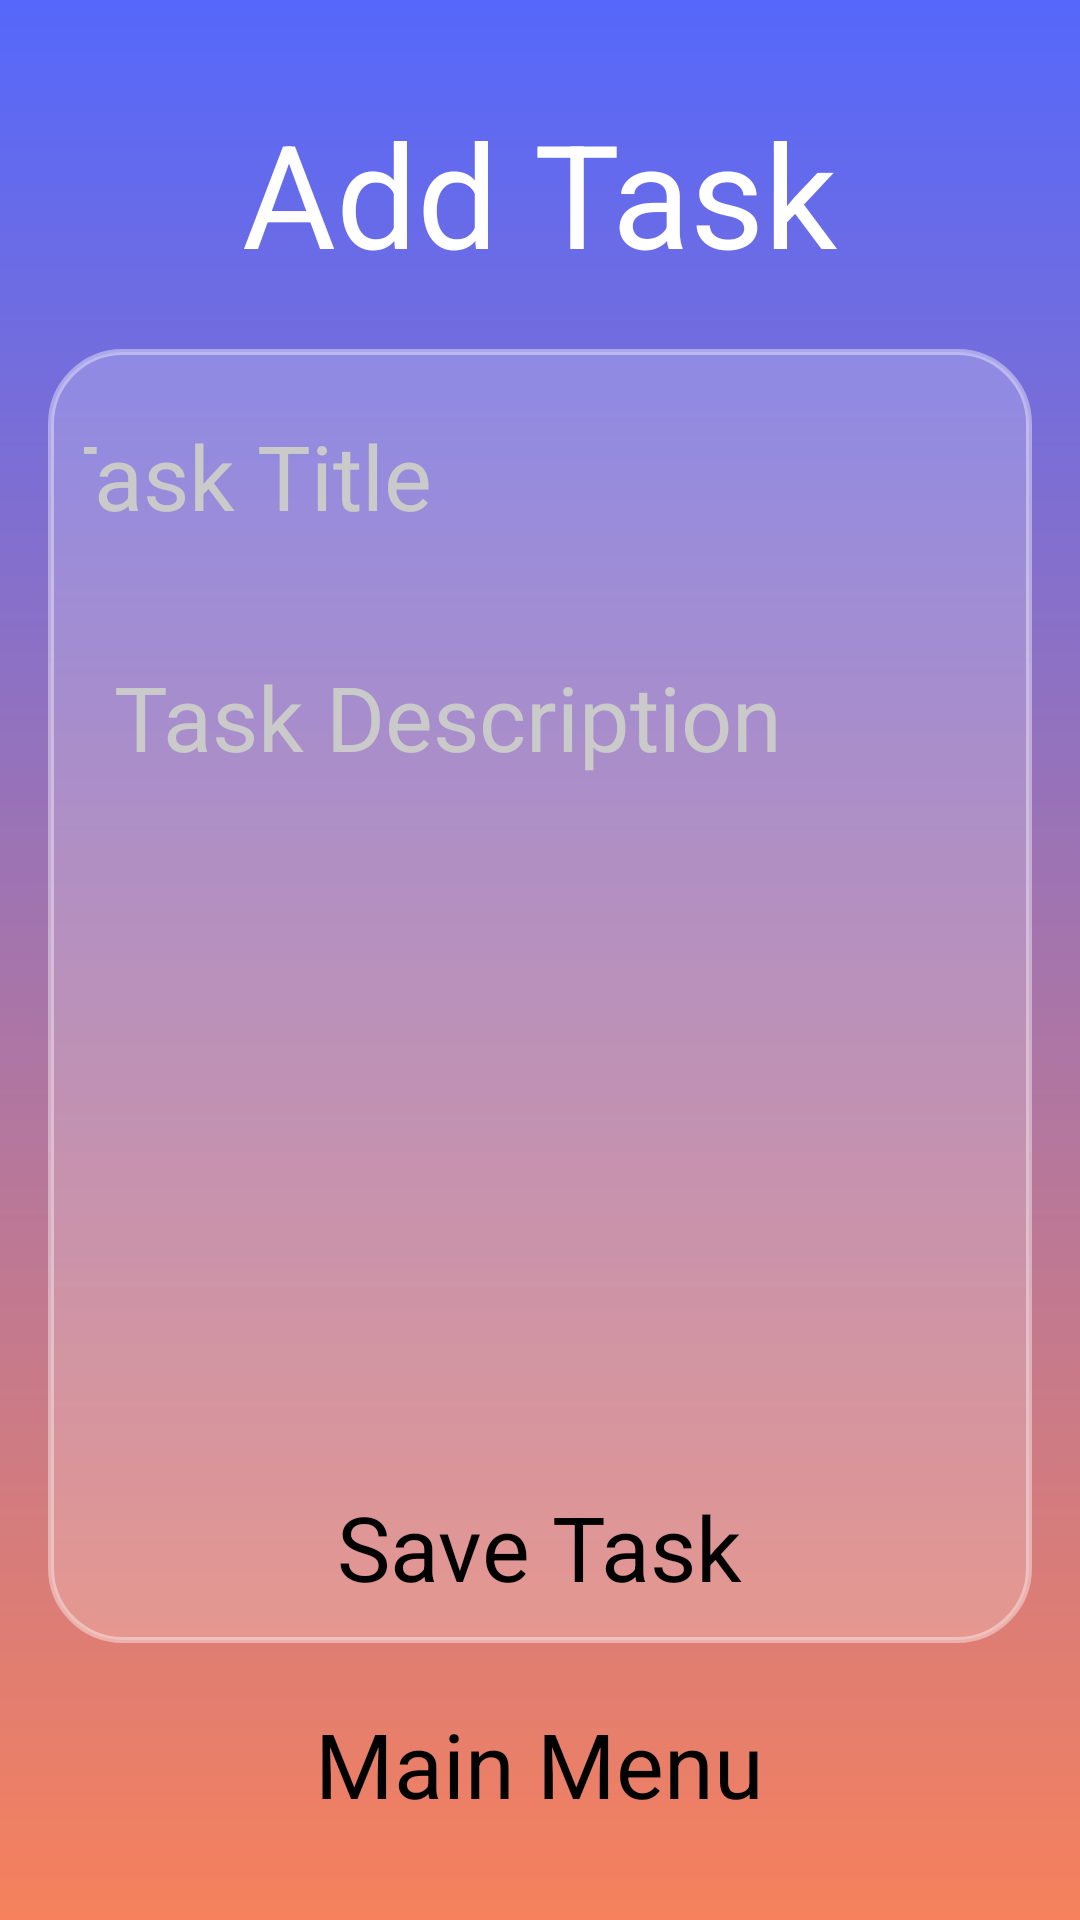

Android layout source for this screen:
<!-- AndroidManifest.xml: application theme Theme.TaskNest -->
<!-- res/layout/activity_add_task.xml -->
<?xml version="1.0" encoding="utf-8"?>
<androidx.constraintlayout.widget.ConstraintLayout xmlns:android="http://schemas.android.com/apk/res/android"
    xmlns:app="http://schemas.android.com/apk/res-auto"
    xmlns:tools="http://schemas.android.com/tools"
    android:id="@+id/main"
    android:layout_width="match_parent"
    android:layout_height="match_parent"
    android:background="@drawable/login_background"
    android:gravity="center"
    android:padding="16dp"
    tools:context=".AddTask">

    <TextView
        android:id="@+id/txtTaskPageTitle"
        android:layout_width="wrap_content"
        android:layout_height="wrap_content"
        android:layout_marginTop="16dp"
        android:text="@string/txt_add_task"
        android:textAppearance="@style/TextAppearance.AppCompat.Body1"
        android:textColor="#FFFFFF"
        android:textSize="48sp"
        app:layout_constraintEnd_toEndOf="parent"
        app:layout_constraintHorizontal_bias="0.5"
        app:layout_constraintStart_toStartOf="parent"
        app:layout_constraintTop_toTopOf="parent" />

    <LinearLayout
        android:id="@+id/linearLayoutAddTask"
        android:layout_width="match_parent"
        android:layout_height="0dp"
        android:background="@drawable/login_linear_background"
        android:gravity="center"
        android:orientation="vertical"
        android:layout_marginTop="20dp"
        android:layout_marginBottom="20dp"
        app:layout_constraintTop_toBottomOf="@id/txtTaskPageTitle"
        app:layout_constraintBottom_toTopOf="@id/layoutBottomButtonsAddTask"
        tools:layout_editor_absoluteX="16dp">

        <EditText
            android:id="@+id/txtTaskTitle"
            android:layout_width="350dp"
            android:layout_height="wrap_content"
            android:background="@drawable/rounded_corner"
            android:padding="10dp"
            android:ems="10"
            android:hint="@string/hint_task_title"
            android:inputType="text"
            android:textColor="#FFFFFF"
            android:textColorHint="#CACACA"
            android:textSize="30sp"
            app:layout_constraintEnd_toEndOf="parent"
            app:layout_constraintHorizontal_bias="0.5" />

        <EditText
            android:id="@+id/txtTaskDesc"
            android:layout_width="match_parent"
            android:layout_height="0dp"
            android:layout_marginTop="20dp"
            android:background="@drawable/rounded_corner"
            android:padding="10dp"
            android:ems="10"
            android:hint="@string/hint_task_desc"
            android:inputType="textMultiLine"
            android:gravity="top|start"
            android:scrollbars="vertical"
            android:textColor="#FFFFFF"
            android:textColorHint="#CACACA"
            android:textSize="30sp"
            app:layout_constraintEnd_toEndOf="parent"
            app:layout_constraintHorizontal_bias="0.5"
            android:layout_weight="1"/>

        <Spinner
            android:id="@+id/spinnerPriority"
            android:layout_width="350dp"
            android:layout_height="wrap_content"
            android:layout_marginTop="20dp" />

        <Button
            android:id="@+id/btnSaveTask"
            android:layout_width="wrap_content"
            android:layout_height="wrap_content"
            android:text="@string/save_task"
            android:textSize="30sp"
            android:layout_marginTop="20dp" />

    </LinearLayout>

    <LinearLayout
        android:id="@+id/layoutBottomButtonsAddTask"
        android:layout_width="match_parent"
        android:layout_height="wrap_content"
        android:orientation="vertical"
        android:gravity="center"
        android:layout_marginBottom="16dp"
        app:layout_constraintBottom_toBottomOf="parent">

        <Button
            android:id="@+id/btnMainMenu"
            android:layout_width="wrap_content"
            android:layout_height="wrap_content"
            android:text="@string/button_main_menu"
            android:textSize="30sp"
            app:layout_constraintBottom_toBottomOf="parent"
            app:layout_constraintEnd_toEndOf="parent"
            app:layout_constraintHorizontal_bias="0.5"
            app:layout_constraintStart_toStartOf="parent" />

    </LinearLayout>

</androidx.constraintlayout.widget.ConstraintLayout>
<!-- resources referenced by this layout -->
<resources>
  <!-- drawable login_background (drawable) -->
  <?xml version="1.0" encoding="utf-8"?>
  <shape xmlns:android="http://schemas.android.com/apk/res/android">
      <gradient android:type="linear" android:angle="100"
          android:startColor="#5568FB" android:endColor="#F6815C"/>
  </shape>
  <!-- drawable login_linear_background (drawable) -->
  <?xml version="1.0" encoding="utf-8"?>
  <shape xmlns:android="http://schemas.android.com/apk/res/android"
      android:shape="rectangle">
  
      <solid android:color="#33FFFFFF"/>
  
      <corners android:radius="24dp"/>
  
      <stroke
          android:width="2dp"
          android:color="#66FFFFFF"/>
  
      <padding
          android:left="12dp"
          android:top="12dp"
          android:right="12dp"
          android:bottom="12dp"/>
  </shape>
  <string name="button_main_menu">Main Menu</string>
  <string name="hint_task_desc">Task Description</string>
  <string name="hint_task_title">Task Title</string>
  <string name="save_task">Save Task</string>
  <string name="txt_add_task">Add Task</string>
</resources>
